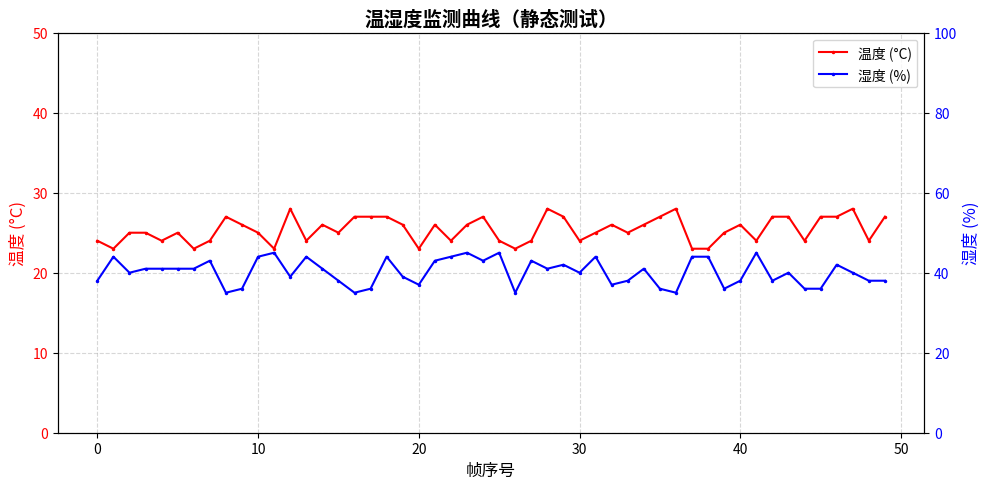

Recreate this plot in Python.
"""
plot_display.py — 静态图表测试脚本
===================================
功能：用随机生成的假数据，测试 matplotlib 双 Y 轴静态图表是否正常显示。
     温度曲线（红色，左 Y 轴），湿度曲线（蓝色，右 Y 轴）。

使用方式：
  venv\Scripts\python.exe plot_display.py
  弹出图表窗口后，关闭窗口即可退出。
"""

import random
import matplotlib.pyplot as plt   # 绘图核心库


# ======================== 假数据生成 ========================
# 模拟 50 个数据点（约 5 秒的数据，每 100ms 一帧）

DATA_COUNT = 50

def generate_fake_data():
    """
    生成模拟的温湿度数据。
    温度在 25±3°C 范围内随机波动，湿度在 40±10% 范围内随机波动。
    这模拟了实际的传感器读数，带有自然的小幅波动。
    """
    temps = []
    humis = []
    for i in range(DATA_COUNT):
        # random.randint(a, b) 生成 [a, b] 之间的随机整数
        temps.append(random.randint(23, 28))   # 温度 23~28°C
        humis.append(random.randint(35, 45))   # 湿度 35~45%
    return temps, humis


# ======================== 绘图函数 ========================
# 这段代码是后续实时曲线的核心框架，理解了这里就理解了整个画图逻辑。

def plot_static(temps, humis):
    """
    绘制双 Y 轴静态图表。

    matplotlib 双 Y 轴的核心步骤：
      ① fig, ax1 = plt.subplots()       → 创建图窗 + 主坐标轴（温度用）
      ② ax2 = ax1.twinx()               → 创建共享 X 轴的"孪生"坐标轴（湿度用）
      ③ ax1.plot(..., color='red')      → 在左 Y 轴上画温度曲线
      ④ ax2.plot(..., color='blue')     → 在右 Y 轴上画湿度曲线
      ⑤ ax1.set_ylabel(...) / ax2.set_ylabel(...) → 分别设置标签
      ⑥ 两条曲线的图例合并，放在一个位置
    """

    # --- ① 创建画布和主坐标轴 ---
    # fig：整张图的容器
    # ax1：主坐标轴（左 Y 轴），用于显示温度
    fig, ax1 = plt.subplots(figsize=(10, 5))  # figsize=(宽,高)，单位英寸
    fig.canvas.manager.set_window_title("温湿度监测 — 静态测试")

    # --- ② 创建副坐标轴 ---
    # ax1.twinx() 创建与 ax1 共享 X 轴的新坐标轴，Y 轴在右侧
    ax2 = ax1.twinx()

    # --- ③ X 轴数据 ---
    # 用 0, 1, 2, ..., 49 作为横坐标（表示帧序号或时间点）
    x = list(range(DATA_COUNT))

    # --- ④ 画温度曲线（左 Y 轴，红色） ---
    line_temp, = ax1.plot(
        x, temps,
        color="red",           # 线条颜色
        linewidth=1.5,         # 线宽
        marker=".",            # 数据点标记样式：小圆点
        markersize=3,          # 标记大小
        label="温度 (°C)",     # 图例标签
    )

    # --- ⑤ 画湿度曲线（右 Y 轴，蓝色） ---
    line_humi, = ax2.plot(
        x, humis,
        color="blue",
        linewidth=1.5,
        marker=".",
        markersize=3,
        label="湿度 (%)",
    )

    # --- ⑥ 设置坐标轴范围和标签 ---
    # 温度轴（左 Y 轴）
    ax1.set_ylim(0, 50)          # Y 轴范围 0~50°C（比你要求的多留一点余量）
    ax1.set_ylabel("温度 (°C)", color="red", fontsize=12)
    ax1.tick_params(axis="y", labelcolor="red")  # Y 轴刻度数字也用红色
    ax1.set_xlabel("帧序号", fontsize=12)

    # 湿度轴（右 Y 轴）
    ax2.set_ylim(0, 100)         # Y 轴范围 0~100%
    ax2.set_ylabel("湿度 (%)", color="blue", fontsize=12)
    ax2.tick_params(axis="y", labelcolor="blue")  # Y 轴刻度数字也用蓝色

    # --- ⑦ 设置标题 ---
    ax1.set_title("温湿度监测曲线（静态测试）", fontsize=14, fontweight="bold")

    # --- ⑧ 合并图例 ---
    # 两条曲线分属不同坐标轴，需要手动合并图例
    lines = [line_temp, line_humi]
    labels = [line.get_label() for line in lines]
    ax1.legend(lines, labels, loc="upper right", fontsize=10)

    # --- ⑨ 启用网格 ---
    ax1.grid(True, linestyle="--", alpha=0.5)  # 虚线半透明网格，方便读数

    # --- ⑩ 调整布局并显示 ---
    fig.tight_layout()  # 自动调整边距，防止标签被截断
    print("图表已生成，关闭窗口即可退出。")
    plt.show()          # 阻塞，直到用户关闭窗口


def main():
    print("=" * 50)
    print("  STM32 温湿度监测系统 — 静态图表测试")
    print("=" * 50)

    # ① 生成假数据
    temps, humis = generate_fake_data()
    print(f"已生成 {DATA_COUNT} 组模拟数据")
    print(f"温度范围：{min(temps)}~{max(temps)}°C")
    print(f"湿度范围：{min(humis)}~{max(humis)}%")

    # ② 绘图
    plot_static(temps, humis)


if __name__ == "__main__":
    main()
